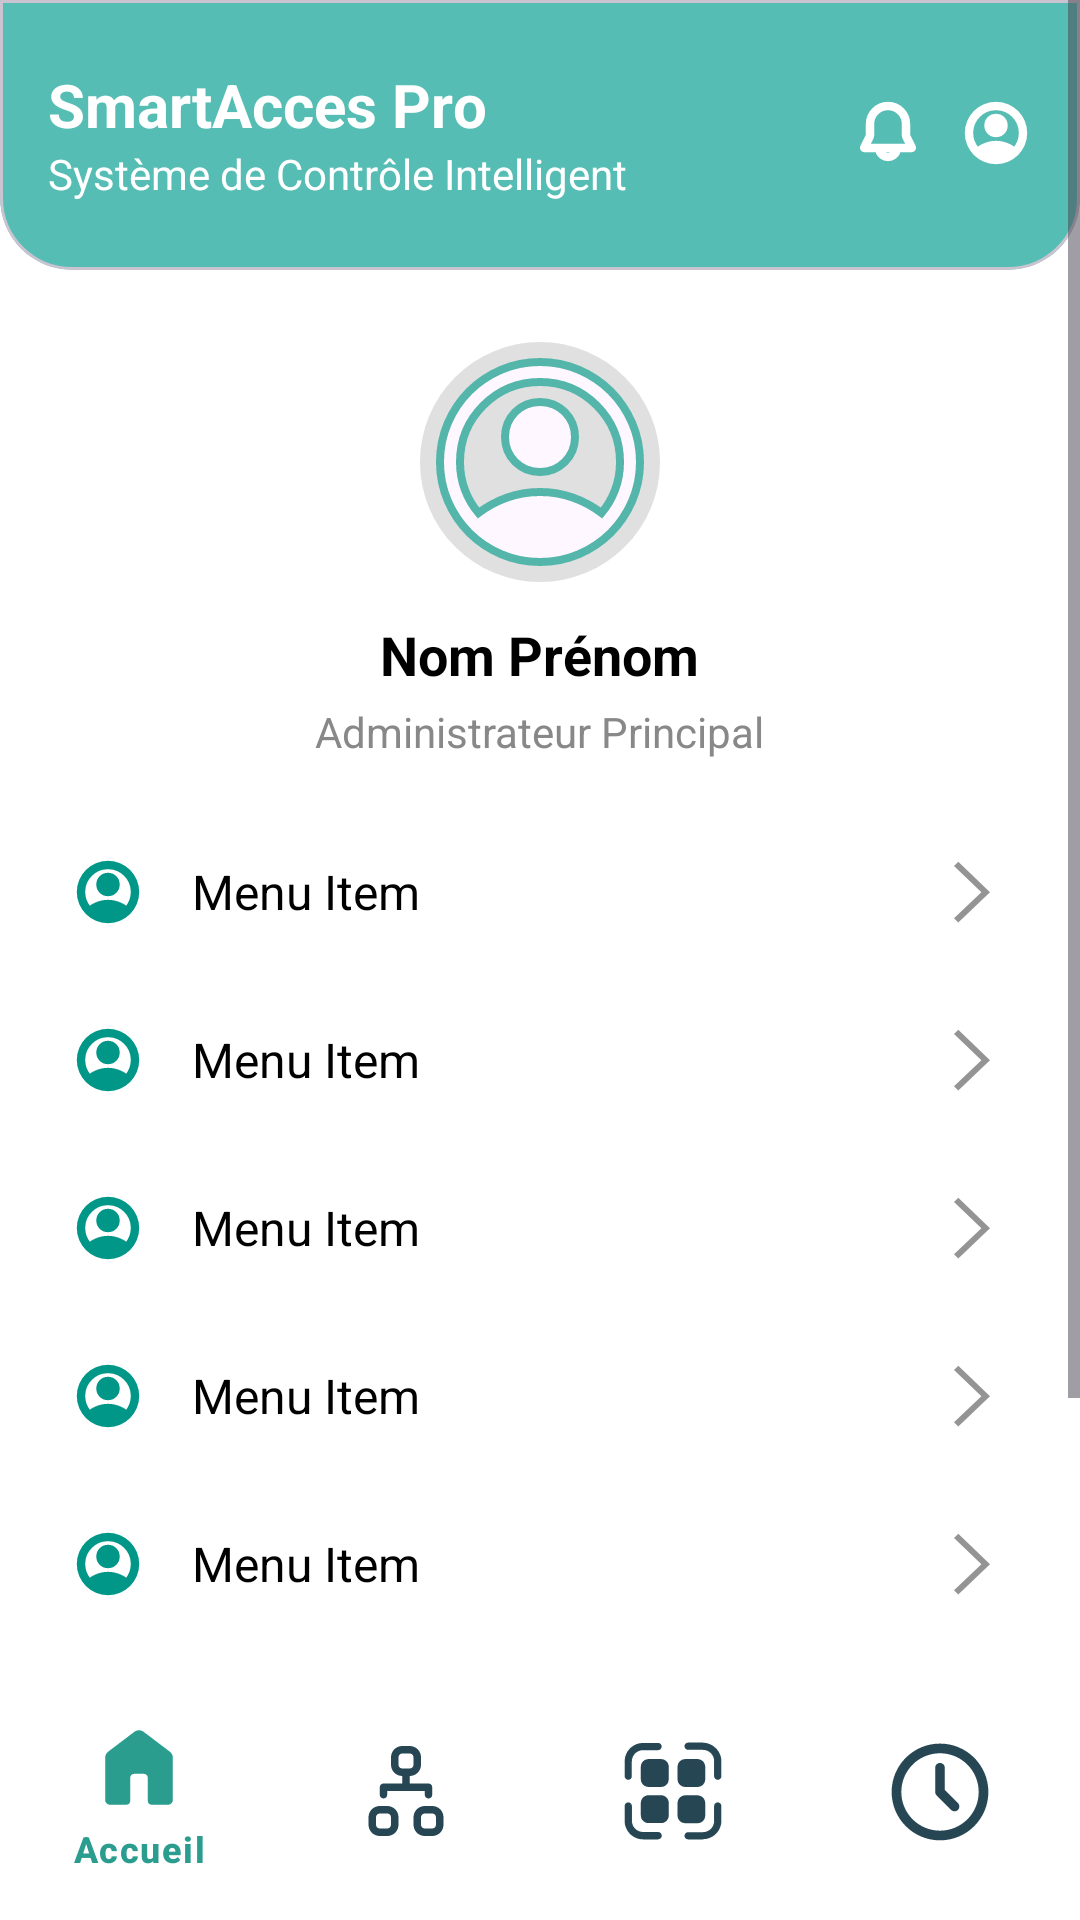

Android layout source for this screen:
<!-- AndroidManifest.xml: application theme Theme.SmartAccessPro -->
<!-- res/layout/activity_user_profil.xml -->
<?xml version="1.0" encoding="utf-8"?>
<LinearLayout xmlns:android="http://schemas.android.com/apk/res/android"
    xmlns:app="http://schemas.android.com/apk/res-auto"
    xmlns:card_view="http://schemas.android.com/apk/res-auto"
    xmlns:tools="http://schemas.android.com/tools"
    android:id="@+id/main"
    android:layout_width="match_parent"
    android:layout_height="match_parent"
    android:background="@color/light_teal"
    android:orientation="vertical"
    android:fitsSystemWindows="true">

    
    <ScrollView
        android:layout_width="match_parent"
        android:layout_height="0dp"
        android:layout_weight="1"
        android:background="@color/white">

        <LinearLayout
            android:layout_width="match_parent"
            android:layout_height="wrap_content"
            android:orientation="vertical"
            android:paddingBottom="16dp">

            
            <com.google.android.material.card.MaterialCardView
                android:layout_width="match_parent"
                android:layout_height="90dp"
                app:cardBackgroundColor="@color/light_teal"
                app:cardElevation="0dp"
                app:cardPreventCornerOverlap="false"
                app:cardUseCompatPadding="false"
                app:shapeAppearance="@style/BottomRoundedCardShape">

                <LinearLayout
                    android:layout_width="match_parent"
                    android:layout_height="match_parent"
                    android:orientation="vertical">

                    <LinearLayout
                        android:layout_width="match_parent"
                        android:layout_height="0dp"
                        android:layout_weight="1"
                        android:background="@drawable/bottom_border"
                        android:gravity="center_vertical"
                        android:orientation="horizontal"
                        android:padding="16dp">

                        
                        <LinearLayout
                            android:layout_width="0dp"
                            android:layout_height="wrap_content"
                            android:layout_weight="0.7"
                            android:orientation="vertical">

                            <TextView
                                android:layout_width="wrap_content"
                                android:layout_height="wrap_content"
                                android:text="@string/app_name"
                                android:textColor="@color/white"
                                android:textSize="20sp"
                                android:textStyle="bold" />

                            <TextView
                                android:layout_width="wrap_content"
                                android:layout_height="wrap_content"
                                android:text="@string/subtitle"
                                android:textColor="@color/white"
                                android:textSize="14sp" />
                        </LinearLayout>

                        
                        <LinearLayout
                            android:layout_width="0dp"
                            android:layout_height="match_parent"
                            android:layout_weight="0.3"
                            android:gravity="end|center_vertical"
                            android:orientation="horizontal">

                            <ImageView
                                android:layout_width="24dp"
                                android:layout_height="24dp"
                                android:layout_marginEnd="12dp"
                                android:src="@drawable/ic_notification"
                                app:tint="@color/white" />

                            <ImageView
                                android:layout_width="24dp"
                                android:layout_height="24dp"
                                android:src="@drawable/ic_profile"
                                app:tint="@color/white" />
                        </LinearLayout>
                    </LinearLayout>

                    
                    <View
                        android:layout_width="match_parent"
                        android:layout_height="1dp"
                        android:background="#80FFFFFF" />
                </LinearLayout>
            </com.google.android.material.card.MaterialCardView>

            
            <LinearLayout
                android:layout_width="match_parent"
                android:layout_height="wrap_content"
                android:orientation="vertical"
                android:gravity="center_horizontal"
                android:paddingTop="24dp"
                android:paddingBottom="16dp">

                <ImageView
                    android:layout_width="80dp"
                    android:layout_height="80dp"
                    android:src="@drawable/ic_profile"
                    android:scaleType="centerCrop"
                    android:background="@drawable/circle_background" />

                <TextView
                    android:layout_width="wrap_content"
                    android:layout_height="wrap_content"
                    android:text="Nom Prénom"
                    android:textStyle="bold"
                    android:textSize="18sp"
                    android:layout_marginTop="12dp"
                    android:textColor="@android:color/black" />

                <TextView
                    android:layout_width="wrap_content"
                    android:layout_height="wrap_content"
                    android:text="Administrateur Principal"
                    android:textSize="14sp"
                    android:textColor="#888888"
                    android:layout_marginTop="4dp" />
            </LinearLayout>

            
            <LinearLayout
                android:id="@+id/menu_container"
                android:layout_width="match_parent"
                android:layout_height="wrap_content"
                android:orientation="vertical"
                android:paddingHorizontal="16dp">

                <include layout="@layout/item_menu" android:id="@+id/item_users" android:tag="Gestion des utilisateurs" />
                <include layout="@layout/item_menu" android:id="@+id/item_security" android:tag="Paramètres de sécurité" />
                <include layout="@layout/item_menu" android:id="@+id/item_ai" android:tag="Intelligence artificielle" />
                <include layout="@layout/item_menu" android:id="@+id/item_reports" android:tag="Rapports et analytics" />
                <include layout="@layout/item_menu" android:id="@+id/item_settings" android:tag="Paramètres" />
                <include layout="@layout/item_menu" android:id="@+id/item_support" android:tag="Support" />

            </LinearLayout>

        </LinearLayout>
    </ScrollView>

    
    <LinearLayout
        android:layout_width="match_parent"
        android:layout_height="wrap_content"
        android:background="@color/white">
        <include layout="@layout/bottom_nav" />
    </LinearLayout>
</LinearLayout>
<!-- res/layout/item_menu.xml (included above) -->
<?xml version="1.0" encoding="utf-8"?>
<LinearLayout xmlns:android="http://schemas.android.com/apk/res/android"
    android:layout_width="match_parent"
    android:layout_height="56dp"
    android:orientation="horizontal"
    android:gravity="center_vertical"
    android:background="?android:attr/selectableItemBackground"
    android:paddingStart="8dp"
    android:paddingEnd="8dp">

    <ImageView
        android:id="@+id/icon"
        android:layout_width="24dp"
        android:layout_height="24dp"
        android:src="@drawable/ic_profile"
        android:tint="#009688" />

    <TextView
        android:id="@+id/text"
        android:layout_width="0dp"
        android:layout_height="wrap_content"
        android:layout_weight="1"
        android:layout_marginStart="16dp"
        android:text="Menu Item"
        android:textSize="16sp"
        android:textColor="#000000" />

    <ImageView
        android:layout_width="24dp"
        android:layout_height="24dp"
        android:src="@drawable/ic_chevron_right"
        android:tint="#888888" />
</LinearLayout>
<!-- res/layout/bottom_nav.xml (included above) -->
<LinearLayout xmlns:android="http://schemas.android.com/apk/res/android"
    xmlns:app="http://schemas.android.com/apk/res-auto"
    android:layout_width="match_parent"
    android:layout_height="wrap_content"
    android:background="@android:color/white"
    android:orientation="vertical">

    <FrameLayout
        android:layout_width="match_parent"
        android:layout_height="wrap_content">

        
        <com.google.android.material.card.MaterialCardView
            android:layout_width="match_parent"
            android:layout_height="wrap_content"
            android:layout_marginStart="0dp"
            android:layout_marginEnd="0dp"
            android:layout_marginBottom="0dp"
            android:layout_marginTop="16dp"
            app:cardElevation="0dp"
            app:cardBackgroundColor="@color/white"
            app:cardPreventCornerOverlap="false"
            app:cardUseCompatPadding="true"
            app:shapeAppearanceOverlay="@style/TopRoundedCard"
            app:strokeWidth="0dp"
            app:strokeColor="@android:color/transparent">

            <com.google.android.material.bottomnavigation.BottomNavigationView
                android:id="@+id/bottom_navigation"
                android:layout_width="match_parent"
                android:layout_height="wrap_content"
                android:background="@android:color/white"
                app:itemActiveIndicatorStyle="@color/white"
                app:itemIconSize="40dp"
                app:itemIconTint="@color/nav_item_color"
                app:itemTextColor="@color/nav_item_color"
                app:menu="@menu/bottom_nav_menu" />
        </com.google.android.material.card.MaterialCardView>

    </FrameLayout>
</LinearLayout>
<!-- resources referenced by this layout -->
<resources>
  <color name="light_teal">#55BDB3</color>
  <color name="white">#FFFFFF</color>
  <!-- drawable bottom_border (drawable) -->
  <?xml version="1.0" encoding="utf-8"?>
  <layer-list xmlns:android="http://schemas.android.com/apk/res/android">
      <item android:bottom="1dp">
          <shape android:shape="rectangle">
              <solid android:color="@android:color/transparent" />
              <stroke
                  android:width="0dp"
                  android:color="@android:color/transparent" />
          </shape>
      </item>
      <item android:top="100dp"> 
          <shape android:shape="rectangle">
              <size android:height="1dp" />
              <solid android:color="#CCCCCC" /> 
          </shape>
      </item>
  </layer-list>
  <!-- drawable circle_background (drawable) -->
  <shape xmlns:android="http://schemas.android.com/apk/res/android"
      android:shape="oval">
      <solid android:color="#E0E0E0"/> 
  </shape>
  <!-- drawable ic_chevron_right (drawable) -->
  <vector xmlns:android="http://schemas.android.com/apk/res/android" android:autoMirrored="true" android:height="12dp" android:viewportHeight="12" android:viewportWidth="6" android:width="6dp">
        
      <path android:fillAlpha="0.9" android:fillColor="#000000" android:pathData="M0,10.385L0.718,11.103L6.001,6.031L0.718,0.958L0,1.676L4.566,6.031L0,10.385Z"/>
      
  </vector>
  <!-- drawable ic_notification (drawable) -->
  <vector xmlns:android="http://schemas.android.com/apk/res/android" android:autoMirrored="true" android:height="30dp" android:viewportHeight="30" android:viewportWidth="30" android:width="30dp">
        
      <path android:fillColor="#ffffff" android:fillType="evenOdd" android:pathData="M6.25,11.25C6.25,8.929 7.172,6.704 8.813,5.063C10.454,3.422 12.679,2.5 15,2.5C17.321,2.5 19.546,3.422 21.187,5.063C22.828,6.704 23.75,8.929 23.75,11.25V15.955L26.028,20.51C26.132,20.72 26.182,20.953 26.171,21.187C26.161,21.421 26.09,21.649 25.967,21.848C25.844,22.047 25.672,22.212 25.467,22.326C25.262,22.44 25.032,22.5 24.798,22.5H19.843C19.564,23.573 18.938,24.523 18.062,25.201C17.185,25.879 16.108,26.247 15,26.247C13.892,26.247 12.815,25.879 11.938,25.201C11.062,24.523 10.436,23.573 10.158,22.5H5.202C4.968,22.5 4.738,22.44 4.533,22.326C4.328,22.212 4.156,22.047 4.033,21.848C3.909,21.649 3.839,21.421 3.829,21.187C3.818,20.953 3.868,20.72 3.972,20.51L6.25,15.955V11.25ZM12.835,22.5C13.054,22.88 13.37,23.196 13.75,23.415C14.13,23.634 14.561,23.75 15,23.75C15.439,23.75 15.87,23.634 16.25,23.415C16.63,23.196 16.945,22.88 17.165,22.5H12.835ZM15,5C13.342,5 11.753,5.658 10.581,6.831C9.408,8.003 8.75,9.592 8.75,11.25V15.955C8.75,16.343 8.66,16.726 8.486,17.073L7.024,20H22.978L21.515,17.073C21.341,16.726 21.25,16.343 21.25,15.955V11.25C21.25,9.592 20.591,8.003 19.419,6.831C18.247,5.658 16.658,5 15,5Z" android:strokeColor="#54B5AA" android:strokeWidth="1"/>
      
  </vector>
  <string name="app_name">SmartAcces Pro</string>
  <string name="subtitle">Système de Contrôle Intelligent</string>
  <style name="BottomRoundedCardShape" parent="ShapeAppearance.MaterialComponents.MediumComponent">
          <item name="cornerFamily">rounded</item>
          <item name="cornerSize">24dp</item>
          <item name="cornerSizeTopLeft">0dp</item>
          <item name="cornerSizeTopRight">0dp</item>
          <item name="cornerSizeBottomLeft">24dp</item>
          <item name="cornerSizeBottomRight">24dp</item>
      </style>
  <style name="TopRoundedCard" parent="">
          <item name="cornerFamily">rounded</item>
          <item name="cornerSizeTopLeft">24dp</item>
          <item name="cornerSizeTopRight">24dp</item>
          <item name="cornerSizeBottomLeft">0dp</item>
          <item name="cornerSizeBottomRight">0dp</item>
      </style>
  <style name="Theme.SmartAccessPro" parent="Base.Theme.SmartAccessPro" />
  <style name="Base.Theme.SmartAccessPro" parent="Theme.Material3.DayNight.NoActionBar">
          
          
      </style>
</resources>
